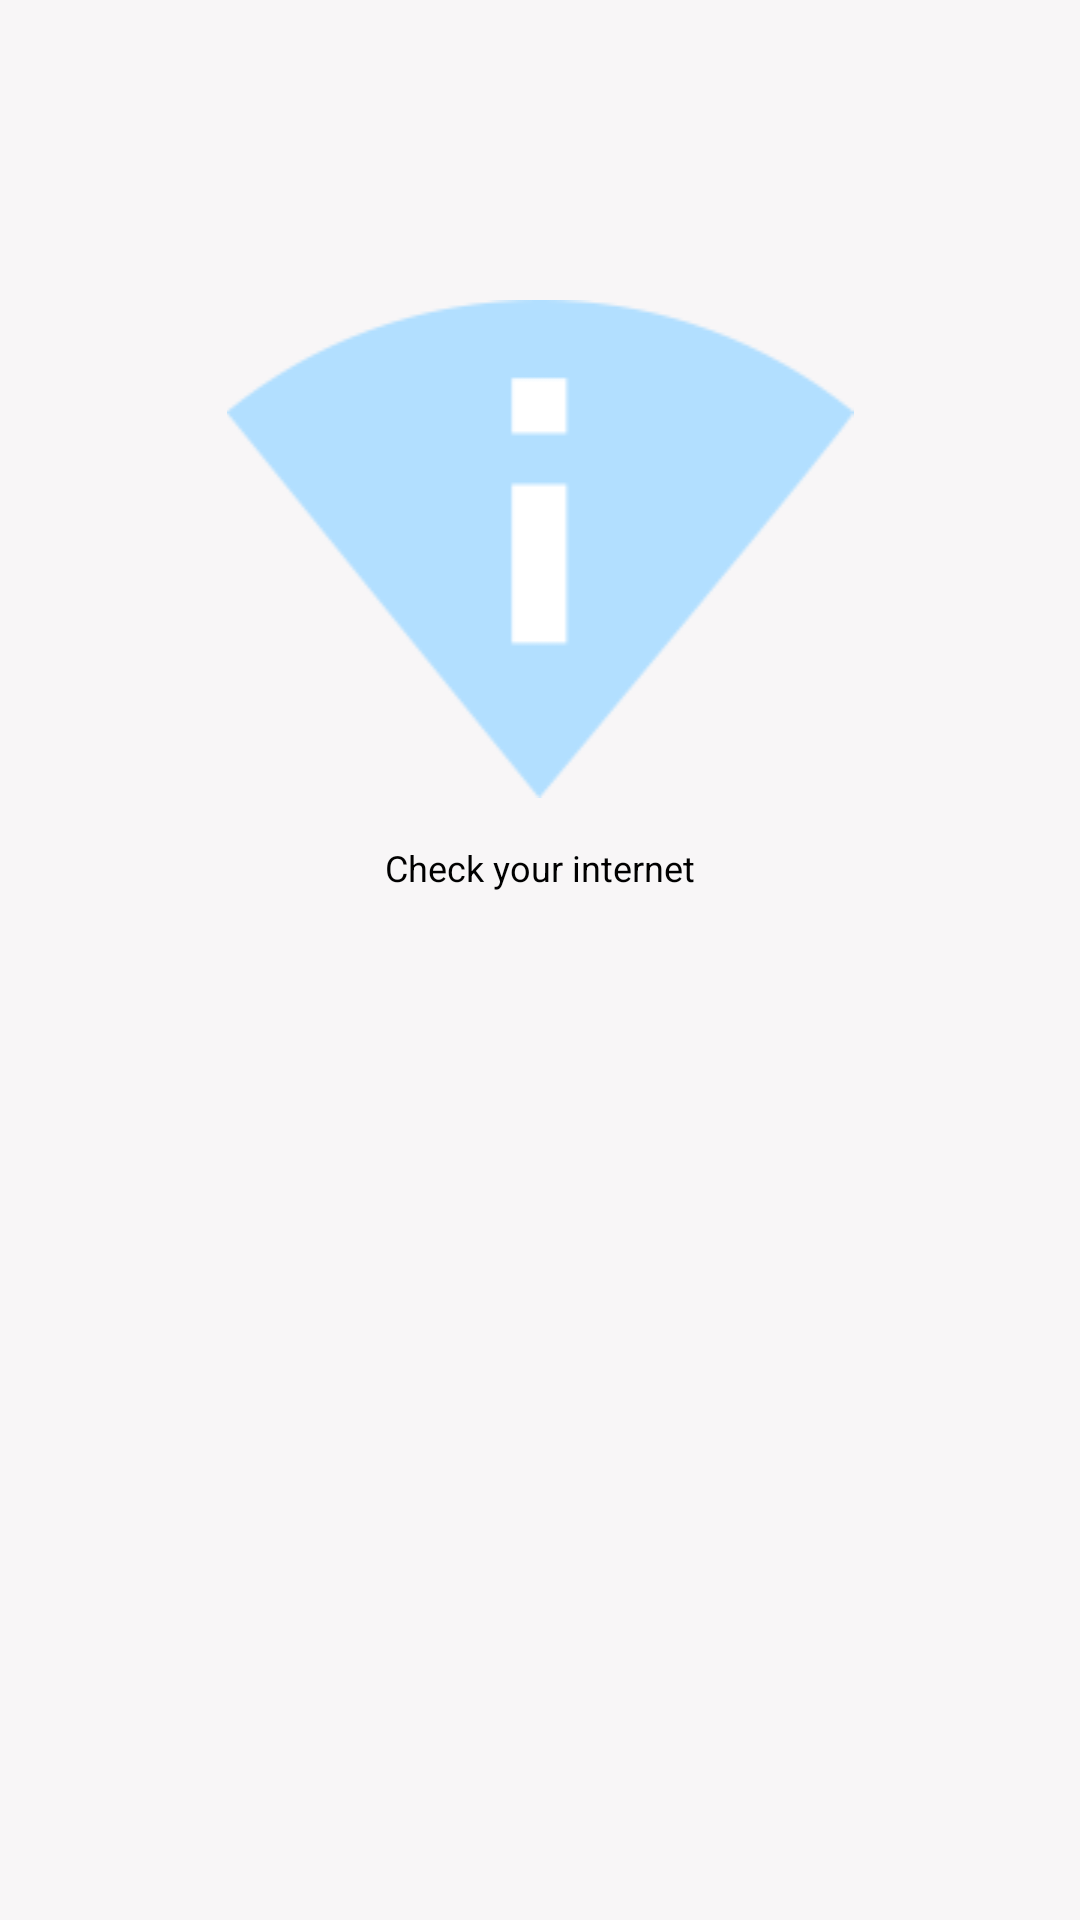

Layout XML and referenced resources for this Android screen:
<!-- AndroidManifest.xml: application theme MyAppTheme -->
<!-- res/layout/no_internet_layout.xml -->
<?xml version="1.0" encoding="utf-8"?>
<RelativeLayout xmlns:android="http://schemas.android.com/apk/res/android"
    android:id="@+id/no_internet_layout"
    android:layout_width="match_parent"
    android:layout_height="@dimen/no_internet_container"
    android:background="@color/white"
    android:orientation="vertical">

    <ImageView
        android:id="@+id/nointernet_img"
        android:layout_width="match_parent"
        android:layout_height="wrap_content"
        android:layout_centerHorizontal="true"
        android:layout_marginTop="@dimen/no_internet_img_margin_top"
        android:src="@drawable/nointernet" />

    <TextView
        android:id="@+id/no_internet_warning"
        android:layout_width="wrap_content"
        android:layout_height="wrap_content"
        android:text="@string/error_msg_no_connection_warning"
        android:textColor="@color/black"
        android:layout_centerHorizontal="true"
        android:textSize="12sp"
        android:layout_below="@+id/nointernet_img"
        android:layout_marginTop="@dimen/_15dp"
        />

</RelativeLayout>
<!-- resources referenced by this layout -->
<resources>
  <color name="black">#000000</color>
  <color name="white">#f8f6f7</color>
  <dimen name="_15dp">15dp</dimen>
  <dimen name="no_internet_container">83dp</dimen>
  <dimen name="no_internet_img_margin_top">100dp</dimen>
  <!-- drawable nointernet: png bitmap (drawable, 2622 bytes) -->
  <string name="error_msg_no_connection_warning">Check your internet</string>
  <style name="MyAppTheme" parent="AppTheme">
          <item name="android:windowContentTransitions">true</item>
          <item name="android:windowAllowEnterTransitionOverlap">true</item>
          <item name="android:windowAllowReturnTransitionOverlap">true</item>
          <item name="android:windowSharedElementEnterTransition">@android:transition/move</item>
          <item name="android:windowSharedElementExitTransition">@android:transition/move</item>
      </style>
  <style name="AppTheme" parent="Theme.AppCompat.Light.NoActionBar">
          <item name="colorPrimary">@color/primary</item>
          <item name="colorPrimaryDark">@color/primary_dark</item>
          <item name="colorAccent">@color/accent</item>
      </style>
  <color name="primary">#00ffce</color>
  <color name="primary_dark">#00cca5</color>
  <color name="accent">#00ffce</color>
</resources>
